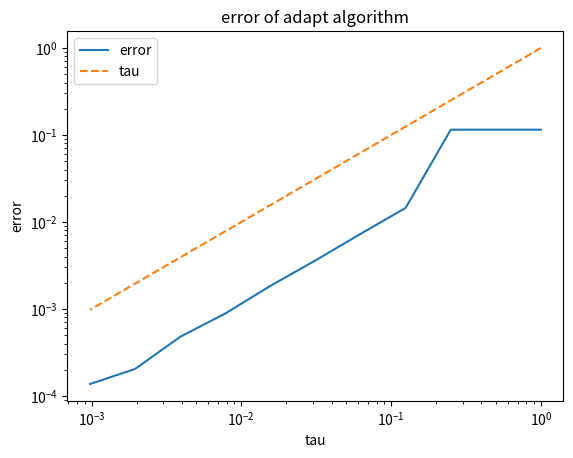

This chart was generated by the following Python code:
import numpy as np
import sympy as sym
import matplotlib.pyplot as plt


def simpson(f, a, b, N=1):
    S = 0
    for i in range(N):
        x1 = a + (b - a) * i / N
        x2 = a + (b - a) * (i + 1) / N
        hi = x2 - x1

        S += (f(x1) + 4 * f((x1 + x2) / 2) + f(x2)) * hi / 6
    return S


def func(x):
    if x < (1 / 3):
        return (1 / 2) * np.e ** x
    else:
        return np.e ** x

def adapt(f,a,b,hmin, t):
    s = simpson(f,a,b)
    if b - a <= hmin:
        return s
    m = (a+b)/2
    if abs(simpson(f,a,m) + simpson(f,m,b) - s) <= t:
        return s
    else:
        I = adapt(f,a,m,hmin,t/2) + adapt(f,m,b,hmin,t/2)
        return I


tau = [2 ** (-i) for i in range(11)]
error = []
x = sym.symbols("x")
for i in range(11):
    exact = sym.integrate((1/2) * (np.e ** x), (x,0,1/3)) \
            + sym.integrate(np.e ** x, (x,1/3,1))
    error.append(abs(adapt(func,0,1,tau[i],tau[i]) - exact))

plt.title("error of adapt algorithm")
plt.xlabel("tau")
plt.ylabel("error")
plt.loglog(tau,error, label="error")
plt.loglog(tau,tau,linestyle="--",  label="tau")
plt.legend()
plt.show()
